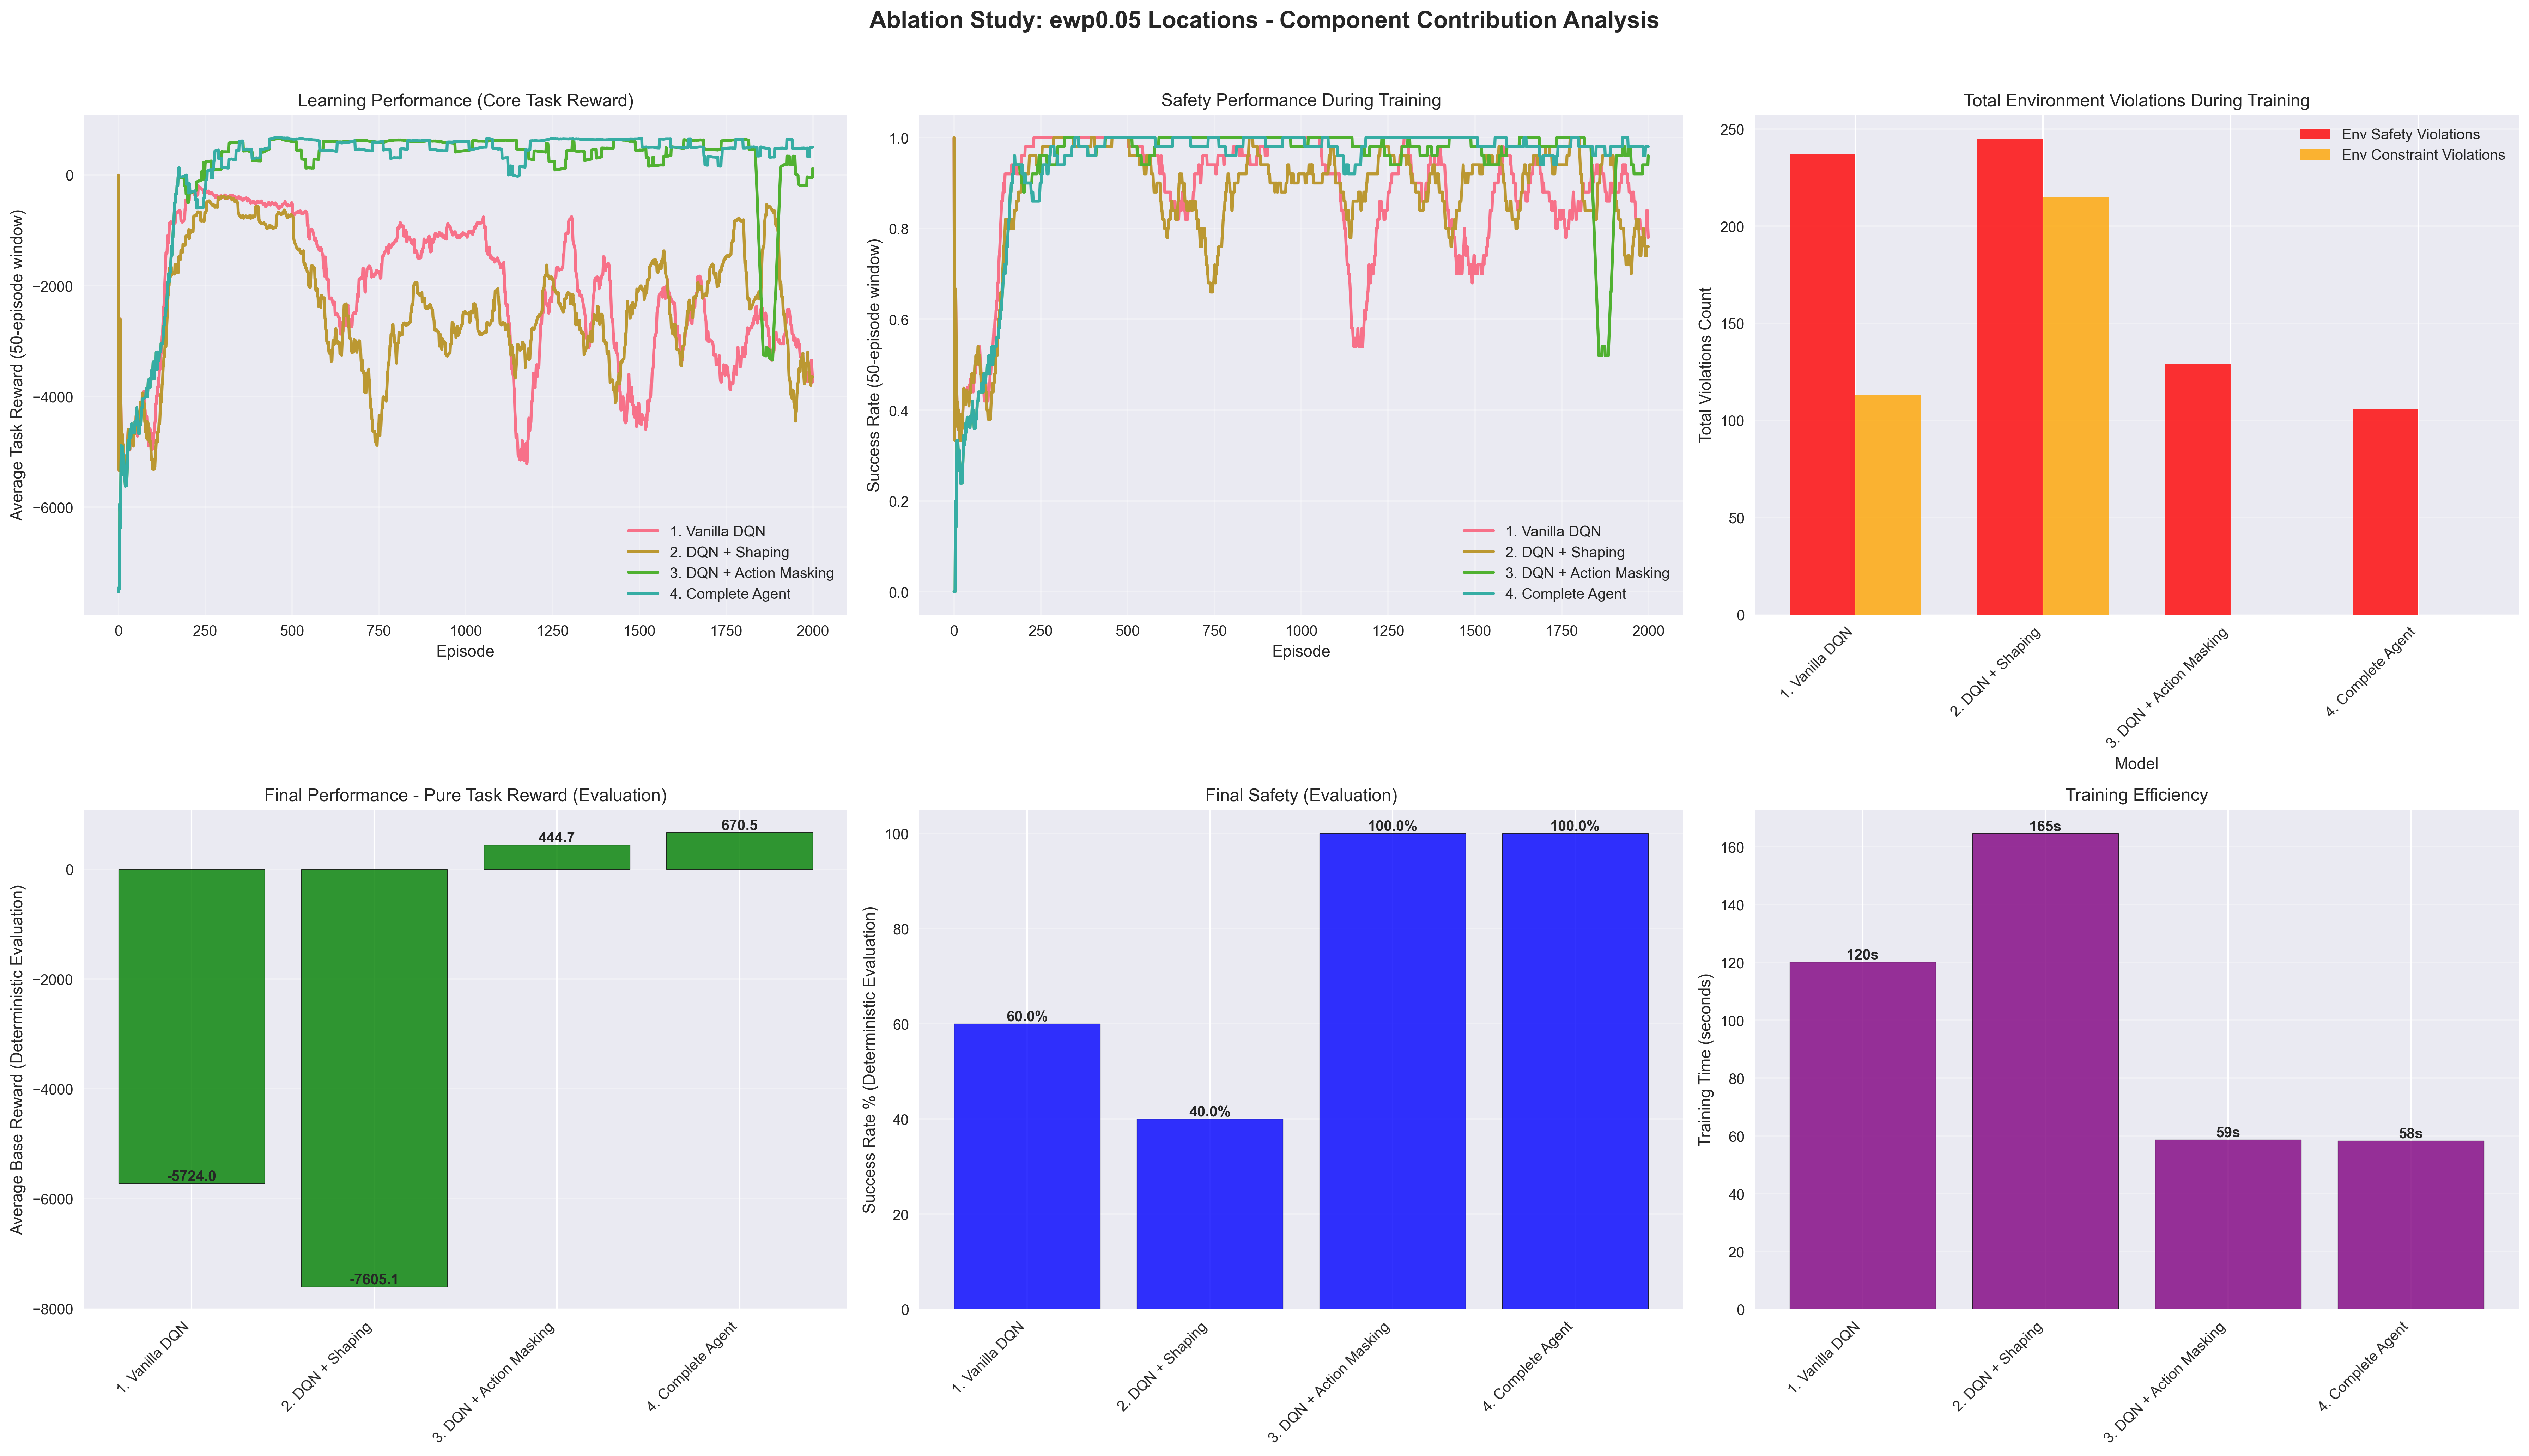

The file beside this chart, header and first rows:
Model, Action Mask, Reward Shaping, Eval Base Reward, Eval Total Reward, Eval Success Rate (%), Training Final Reward (Last 100), Training Final Success (%) (Last 100), Training Time (s), Total Env Safety Violations, Total Env Constraint Violations
1. Vanilla DQN, False, False, -5724, -5724, 60.0, -3344, 83.0, 120.2, 237, 113
2. DQN + Shaping, False, True, -7605, -7443, 40.0, -3857, 74.0, 164.6, 245, 215
3. DQN + Action Masking, True, False, 444.7, 444.7, 100.0, 142.8, 96.0, 58.7, 129, 0
4. Complete Agent, True, True, 670.5, 677.4, 100.0, 493.8, 98.0, 58.3, 106, 0
